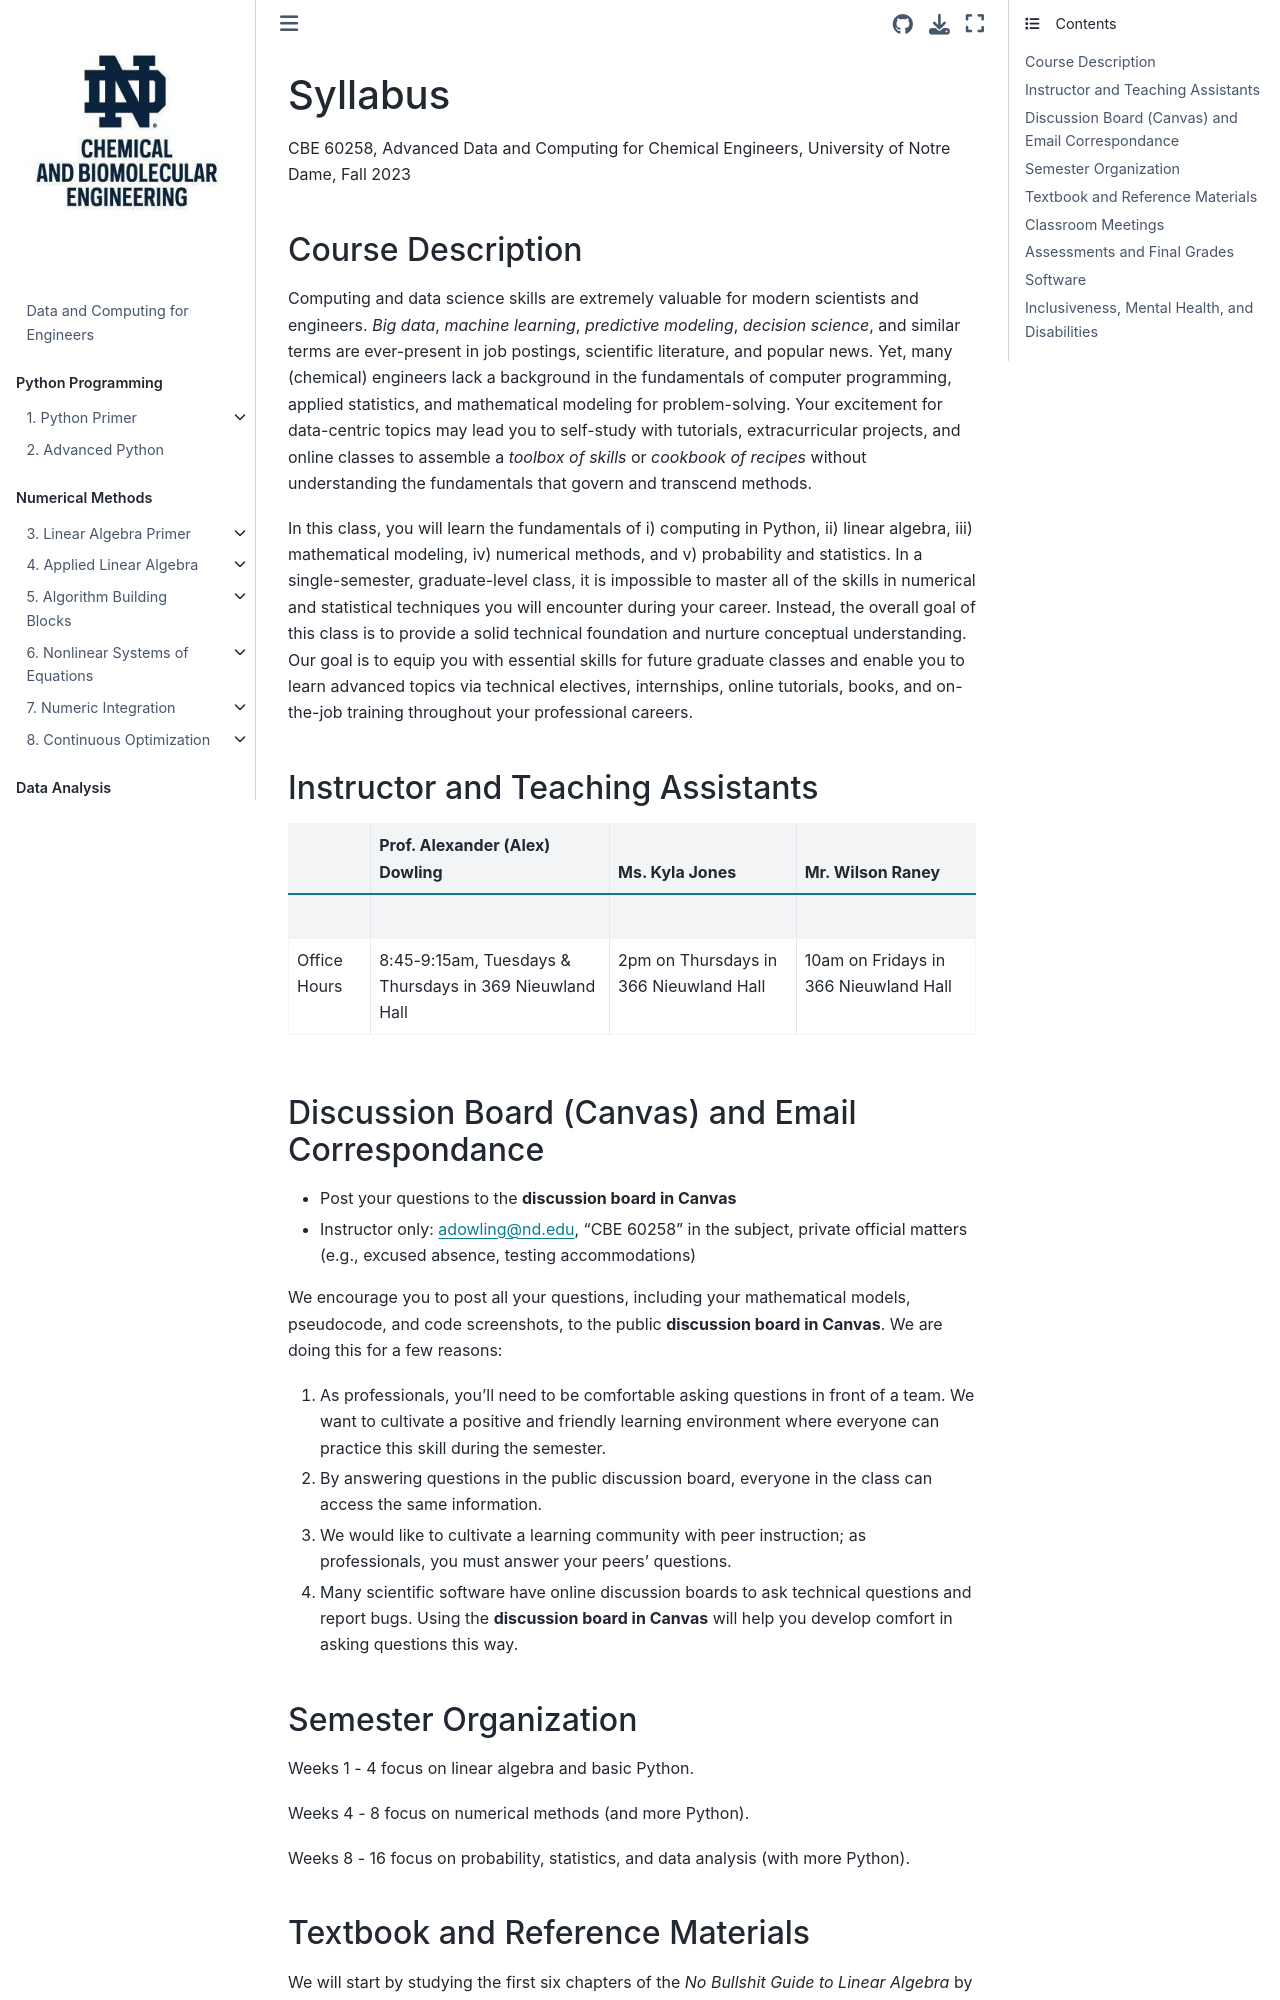

repository: ndcbe/data-and-computing · page: fall2023/syllabus.html · generator: jekyll

# Syllabus

CBE 60258, Advanced Data and Computing for Chemical Engineers, University of Notre Dame, Fall 2023

## Course Description

Computing and data science skills are extremely valuable for modern scientists and engineers. *Big data*, *machine learning*, *predictive modeling*, *decision science*, and similar terms are ever-present in job postings, scientific literature, and popular news. Yet, many (chemical) engineers lack a background in the fundamentals of computer programming, applied statistics, and mathematical modeling for problem-solving. Your excitement for data-centric topics may lead you to self-study with tutorials, extracurricular projects, and online classes to assemble a *toolbox of skills* or *cookbook of recipes* without understanding the fundamentals that govern and transcend methods. 

In this class, you will learn the fundamentals of i) computing in Python, ii) linear algebra, iii) mathematical modeling, iv) numerical methods, and v) probability and statistics. In a single-semester, graduate-level class, it is impossible to master all of the skills in numerical and statistical techniques you will encounter during your career. Instead, the overall goal of this class is to provide a solid technical foundation and nurture conceptual understanding. Our goal is to equip you with essential skills for future graduate classes and enable you to learn advanced topics via technical electives, internships, online tutorials, books, and on-the-job training throughout your professional careers.

## Instructor and Teaching Assistants

| | Prof. Alexander (Alex) Dowling | Ms. Kyla Jones | Mr. Wilson Raney|
| ----------- | ----------- | ----------- | ----------- |
| | ![](https://dowlinglab.nd.edu/assets/320333/200x200/dowling_alex_sq.jpg) | ![](https://dowlinglab.nd.edu/assets/516355/200x200/resized_portrait_grey_background.png) | ![](https://dowlinglab.nd.edu/assets/527717/200x200/wilson_raney.jpg) |
| Office Hours | 8:45-9:15am, Tuesdays \& Thursdays in 369 Nieuwland Hall | 2pm on Thursdays in 366 Nieuwland Hall | 10am on Fridays in 366 Nieuwland Hall |

## Discussion Board (Canvas) and Email Correspondance
* Post your questions to the **discussion board in Canvas**
* Instructor only: adowling@nd.edu, “CBE 60258” in the subject, private official matters (e.g., excused absence, testing accommodations)

We encourage you to post all your questions, including your mathematical models, pseudocode, and code screenshots, to the public **discussion board in Canvas**. We are doing this for a few reasons:
1. As professionals, you'll need to be comfortable asking questions in front of a team. We want to cultivate a positive and friendly learning environment where everyone can practice this skill during the semester.
2. By answering questions in the public discussion board, everyone in the class can access the same information.
3. We would like to cultivate a learning community with peer instruction; as professionals, you must answer your peers' questions.
4. Many scientific software have online discussion boards to ask technical questions and report bugs. Using the **discussion board in Canvas** will help you develop comfort in asking questions this way.

## Semester Organization

Weeks 1 - 4 focus on linear algebra and basic Python.

Weeks 4 - 8 focus on numerical methods (and more Python).

Weeks 8 - 16 focus on probability, statistics, and data analysis (with more Python).
